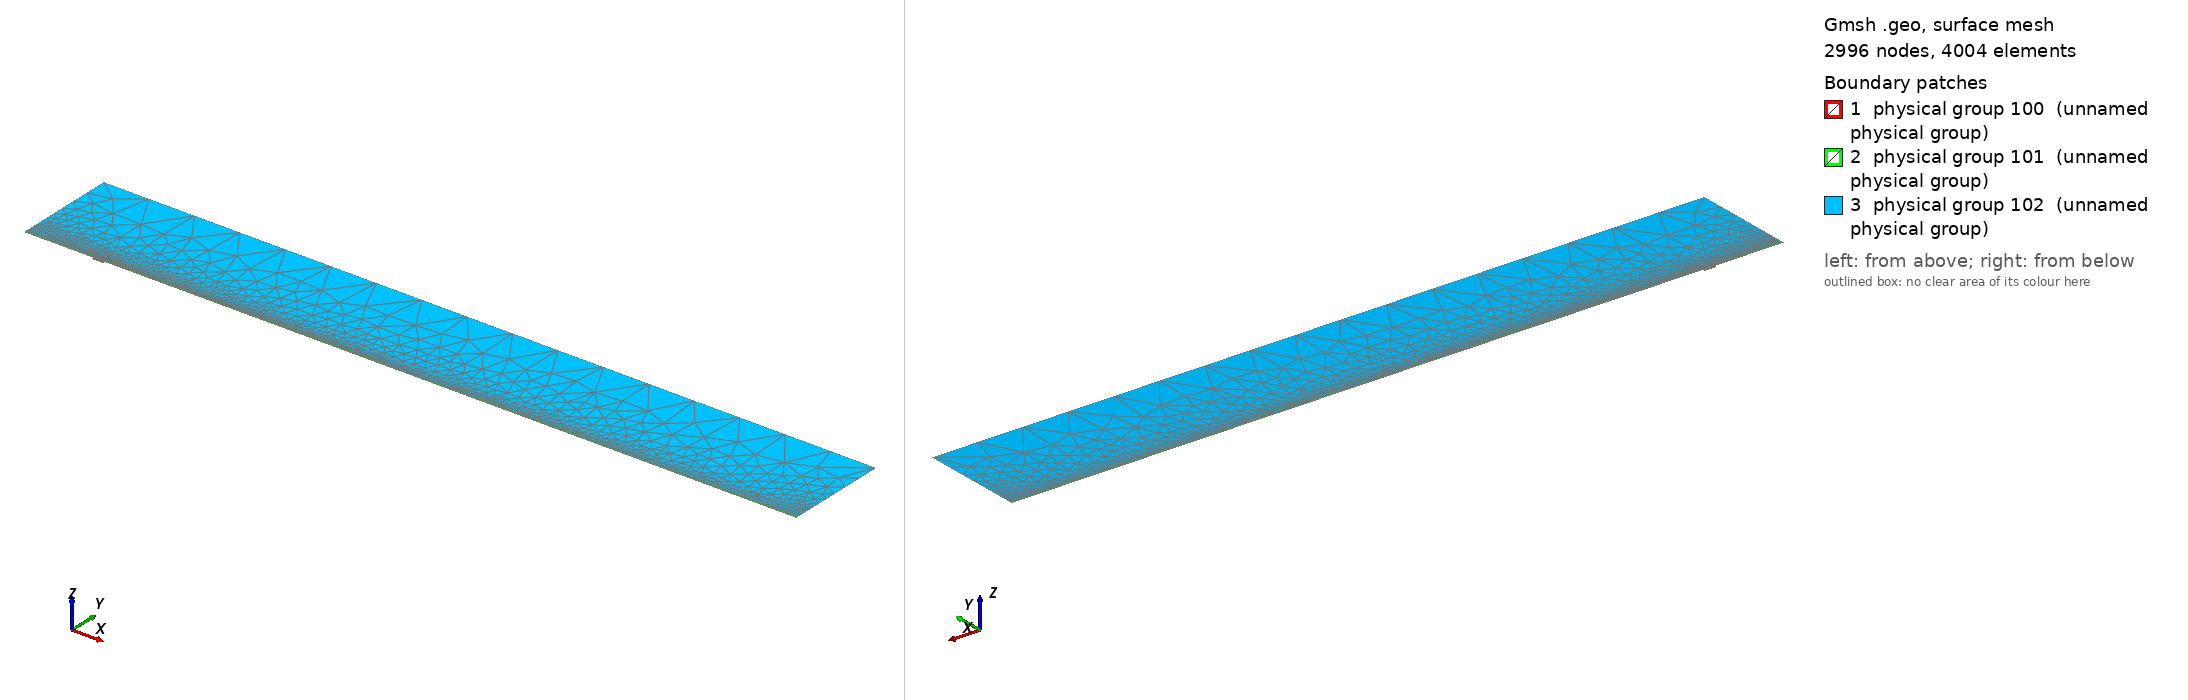

Gmsh geometry script, surface-meshed: 2996 nodes, 4004 surface elements. Boundary patches (legend numbers): 1 physical group 100 (unnamed physical group), 2 physical group 101 (unnamed physical group), 3 physical group 102 (unnamed physical group). Left view from above one corner, right view from below the opposite corner. Legend entries are the model's physical surfaces. The drawing asked Gmsh for element sizes between 1% and 20% of the model's largest extent; the script's own settings can give other sizes.

=== mesh.geo (drawn) ===
// Macro parameters
deltaStar = 1;
D = 3.5 * deltaStar; // depth of the gap 
W = 17 * deltaStar; // width of the gap
r = 16; // length of non-constant quads upstream and downstream of the gap
s = 8; // length of non-constant quads left and right inside the gap
BL = 0.25 * deltaStar; // height of the second layer of quad elements
BL_upper = 3.5 * deltaStar; // height of the third layer of quad elements
x0 = 100 * deltaStar; // x distance from inflow to gap
lengthOutflow = 1000 * deltaStar; // length after the gap
x3 = W + lengthOutflow; // last point of the domain
height = 150 * deltaStar; // height of the triangular region
triagHeightRegion_inflow = height - BL - BL_upper; // height of the triangular region

// Micro parameters
dx = 0.2; // dx of square elements near the leading and trailing edge of the gap (most resolution-demanding points in the domain)
dy = 1.25 * dx; 
size_triag_v_top = 64; // size of the elements in the upper triangular region

// All the value below are between 0 and 1. =1  means the elements are all equal in size. Avoid using values very close to 1, because we dividing by log(p) in the formula.
dy_in_v_right = 1.5; // heighest quad in the upper layer of quads, in the right part of the gap
dy_in_v_left = 1.75; // heighest quad in the upper layer of quads, in the left part of the gap

// fit (check the file scripts/fit_gmsh.py for more details)
p_in_v_left = 1.0335663036230878 - 1.0234149444433507/(W - 0.8098798097181781)^0.5991729377115732; // densitiy concentration of elements inside the gap, vertically, near the left wall.
p_in_v_right = 1.008073572191136 - 1.1471875292840257/(W - 1.2941255994826328)^0.7890392764815325; // densitiy concentration of elements inside the gap, vertically, near the right wall.
p_in_h_bottom = 0.9; // densitiy concentration of elements inside the gap, horizontally. 
p_in_h_top = 0.9; // densitiy concentration of elements inside the gap, horizontally. 

p_out_h = 0.5; // densitiy concentration of elements outside the gap, horizontally.
p_out_h_upper = 0.5; // densitiy concentration of elements outside the gap, horizontally on the upper layer of quads
p_out_v_inflow_dense = 0.8; // densitiy concentration of elements outside the gap, vertically, near the inflow and the gap
p_out_v_inflow_sparse = 0.99; // densitiy concentration of elements outside the gap, vertically, near the inflow and far from the gap
p_out_v_outflow_dense = 0.9; // densitiy concentration of elements outside the gap, vertically, near the outflow and the gap
p_out_v_outflow_sparse = 0.995; // densitiy concentration of elements outside the gap, vertically, near the outflow and far from the gap
p_triag_h_inflow = 0.8; // densitiy concentration of elements in the triangular region of the domain, horizontally.
p_triag_h_outflow = p_triag_h_inflow; // densitiy concentration of elements in the triangular region of the domain, horizontally.

enlarge_triag_inflow = 1.1; // heigher the value, larger the elements in the triangular region near the inflow
enlarge_triag_outflow = 1.1; // heigher the value, larger the elements in the triangular region near the outflow

// Automated parameters 
a_in_v_right = dx / (W / 2);
a_in_v_left = dx / (W / 2);
a_in_h_bottom = dy / (D / 2);
a_in_h_top = dx / (D / 2);
a_out_h = dx / BL;
a_out_v_inflow_dense = dx / r;
a_out_v_outflow_dense = dx / r;

// for the derivation of the formula, see file 20250123_gmshFormula.md in the docs folder
N_in_v_right = Ceil( Log (a_in_v_right / (1 - p_in_v_right + a_in_v_right * p_in_v_right)) / Log(p_in_v_right) );
N_in_v_left = Ceil( Log (a_in_v_left / (1 - p_in_v_left + a_in_v_left * p_in_v_left)) / Log(p_in_v_left) );
N_in_h_bottom = Ceil( Log (a_in_h_bottom / (1 - p_in_h_bottom + a_in_h_bottom * p_in_h_bottom)) / Log(p_in_h_bottom) );
N_in_h_top = Ceil( Log (a_in_h_top / (1 - p_in_h_top + a_in_h_top * p_in_h_top)) / Log(p_in_h_top) );
N_out_h = Ceil( Log (a_out_h / (1 - p_out_h + a_out_h * p_out_h)) / Log(p_out_h) ) + 1; // + 1 is to correct the fact that the distance is too small to properly approximate the dx length
N_out_v_inflow_dense = Ceil( Log (a_out_v_inflow_dense / (1 - p_out_v_inflow_dense + a_out_v_inflow_dense * p_out_v_inflow_dense)) / Log(p_out_v_inflow_dense) );
N_out_v_outflow_dense = Ceil( Log (a_out_v_outflow_dense / (1 - p_out_v_outflow_dense + a_out_v_outflow_dense * p_out_v_outflow_dense)) / Log(p_out_v_outflow_dense) );

p_for_a_out_v_inflow_sparse_computation = p_out_v_inflow_dense;
p_for_a_out_v_outflow_sparse_computation = (p_out_v_outflow_dense + p_out_v_outflow_dense) / 2;
a_out_v_inflow_sparse = r / (x0 - r) * (1 - p_for_a_out_v_inflow_sparse_computation) / (1 - p_for_a_out_v_inflow_sparse_computation^(N_out_v_inflow_dense + 1));
a_out_v_outflow_sparse = r / (lengthOutflow - r) * (1 - p_for_a_out_v_outflow_sparse_computation) / (1 - p_for_a_out_v_outflow_sparse_computation^(N_out_v_outflow_dense + 1));

N_out_v_inflow_sparse = Ceil( Log(a_out_v_inflow_sparse / (1 - p_out_v_inflow_sparse + a_out_v_inflow_sparse * p_out_v_inflow_sparse)) / Log(p_out_v_inflow_sparse) );
N_out_v_outflow_sparse = Ceil( Log(a_out_v_outflow_sparse / (1 - p_out_v_outflow_sparse + a_out_v_outflow_sparse * p_out_v_outflow_sparse)) / Log(p_out_v_outflow_sparse) );


// second layer of quads
a_out_h_upper = (BL) / (BL_upper) * (1 - p_out_h) / (1 - p_out_h^(N_out_h + 1));
N_out_h_upper = Ceil( Log(a_out_h_upper / (1 - p_out_h_upper + a_out_h_upper * p_out_h_upper)) / Log(p_out_h_upper) );

// ---------------------------
// for triangular region
// ---------------------------
a_triag_h_inflow = (BL_upper) / (triagHeightRegion_inflow) * (1 - p_out_h_upper) / (1 - p_out_h_upper^(N_out_h_upper + 1));
a_triag_h_outflow = a_triag_h_inflow;
N_triag_v_top = Ceil( (x3 + x0) / size_triag_v_top ); // we assume p_triag_v = 1, otherwise the formula is different
N_triag_h_inflow = Ceil( Log(a_triag_h_inflow / (1 - p_triag_h_inflow + a_triag_h_inflow * p_triag_h_inflow)) / Log(p_triag_h_inflow) );
N_triag_h_outflow = Ceil( Log(a_triag_h_outflow / (1 - p_triag_h_outflow + a_triag_h_outflow * p_triag_h_outflow)) / Log(p_triag_h_outflow) );
N_triag_h_inflow = Ceil( N_triag_h_inflow / enlarge_triag_inflow );
N_triag_h_outflow = Ceil( N_triag_h_outflow / enlarge_triag_outflow );

Point(1) = {-x0, 0, 0};
Point(2) = {0,0,0};
Point(3) = {0,-D,0};
Point(4) = {W,-D,0};
Point(5) = {W,0,0};
Point(6) = {x3,0,0};
Point(8) = {x3,height,0};
Point(7) = {x3,BL,0};
Point(9) = {-x0,height,0};
Point(10) = {-x0,BL,0};
Point(11) = {0,BL,0};
Point(12) = {W,BL,0};
Point(13) = {W/2,0,0};
Point(14) = {W/2,BL,0};
Point(15) = {0,-D/2,0};
Point(16) = {W/2,-D,0};
Point(17) = {W,-D/2,0};
Point(18) = {-r,0,0};
Point(19) = {-r,BL,0};
Point(20) = {W + r,0,0};
Point(21) = {W + r,BL,0};
Point(22) = {-x0,BL+BL_upper,0};
Point(23) = {-r,BL+BL_upper,0};
Point(24) = {W + r,BL+BL_upper,0};
Point(25) = {x3,BL+BL_upper,0};
Point(26) = {0,BL+BL_upper,0};
Point(27) = {W/2,BL+BL_upper,0};
Point(28) = {W,BL+BL_upper,0};

Line(1) = {1,18};
Line(2) = {2,15};
Line(3) = {3,16};
Line(4) = {4,17};
Line(5) = {5,20};
Line(6) = {6,7};
Line(7) = {7,25};
Line(8) = {8,9};
Line(9) = {9,22};
Line(10) = {10,19};
Line(11) = {10,1};
Line(12) = {11,14};
Line(13) = {12,21};
Line(14) = {2,13};
Line(15) = {15,3};
Line(16) = {16,4};
Line(17) = {17,5};
Line(18) = {13,5};
Line(19) = {14,12};
Line(20) = {18,2};
Line(21) = {20,6};
Line(22) = {21,7};
Line(23) = {19,11};
Line(24) = {22,10};
Line(25) = {25,8};
Line(26) = {25,24};
Line(27) = {22,23};
Line(30) = {23,26};
Line(31) = {26,27};
Line(32) = {27,28};
Line(33) = {28,24};

// outer quads
Curve Loop(1) = {5, 21, 6, -22, -13, -19, -12, -23, -10, 11, 1, 20, 14, 18};
Plane Surface(1) = {1};

// inside gap
Curve Loop(2) = {2, 15, 3, 16, 4, 17, -18, -14};
Plane Surface(2) = {2};

// triangular region
Curve Loop(3) = {-26, 25, 8, 9, 27, 30, 31,32,33};
Plane Surface(3) = {3};

// 3rd layer of quads
Curve Loop(4) = {-24, 27, 30, 31,32,33, -26,-7,-22,-13,-19,-12,-23,-10};

Plane Surface(4) = {4};


// This defines the surfaces that will be meshed with quad elements
Transfinite Surface {1} = {1, 6, 7, 10};
Transfinite Surface {2} = {3, 4, 5, 2}; // number '2' must match the number '2' of plane surface
Transfinite Surface {4} = {7, 25, 22, 10};

Transfinite Curve {18, 16, 19,32} = N_in_v_right Using Progression p_in_v_right;
Transfinite Curve {-14, -3, -12, -31} = N_in_v_left Using Progression p_in_v_left;

Transfinite Curve {15, -4} = N_in_h_bottom Using Progression p_in_h_bottom;
Transfinite Curve {-2, 17} = N_in_h_top Using Progression p_in_h_top;


Transfinite Curve {11, -6} = N_out_h Using Progression p_out_h;
Transfinite Curve {24, 28, 29, -7} = N_out_h_upper Using Progression p_out_h_upper;
Transfinite Curve {10, 1, 27} = N_out_v_inflow_sparse Using Progression p_out_v_inflow_sparse;
Transfinite Curve {20, 23, 30} = N_out_v_inflow_dense Using Progression p_out_v_inflow_dense;
Transfinite Curve {-21, -22, 26} = N_out_v_outflow_sparse Using Progression p_out_v_outflow_sparse;
Transfinite Curve {-5, -13,-33} = N_out_v_outflow_dense Using Progression p_out_v_outflow_dense;

Recombine Surface {1, 2, 4};

// for triangluar region
Transfinite Curve {8} = N_triag_v_top Using Progression 1;
Transfinite Curve {-25} = N_triag_h_outflow Using Progression p_triag_h_outflow;
Transfinite Curve {9} = N_triag_h_inflow Using Progression p_triag_h_inflow;


// defining boundary
Physical Curve(1) = {9,24,11}; // inlet
Physical Curve(2) = {7,25,6}; // outlet
Physical Curve(3) = {8}; // top
Physical Curve(4) = {1, 20, 2, 15, 3, 16, 4, 17, 5, 21}; // wall


Physical Surface(100) = {1};
Physical Surface(101) = {2, 4};
Physical Surface(102) = {3};
